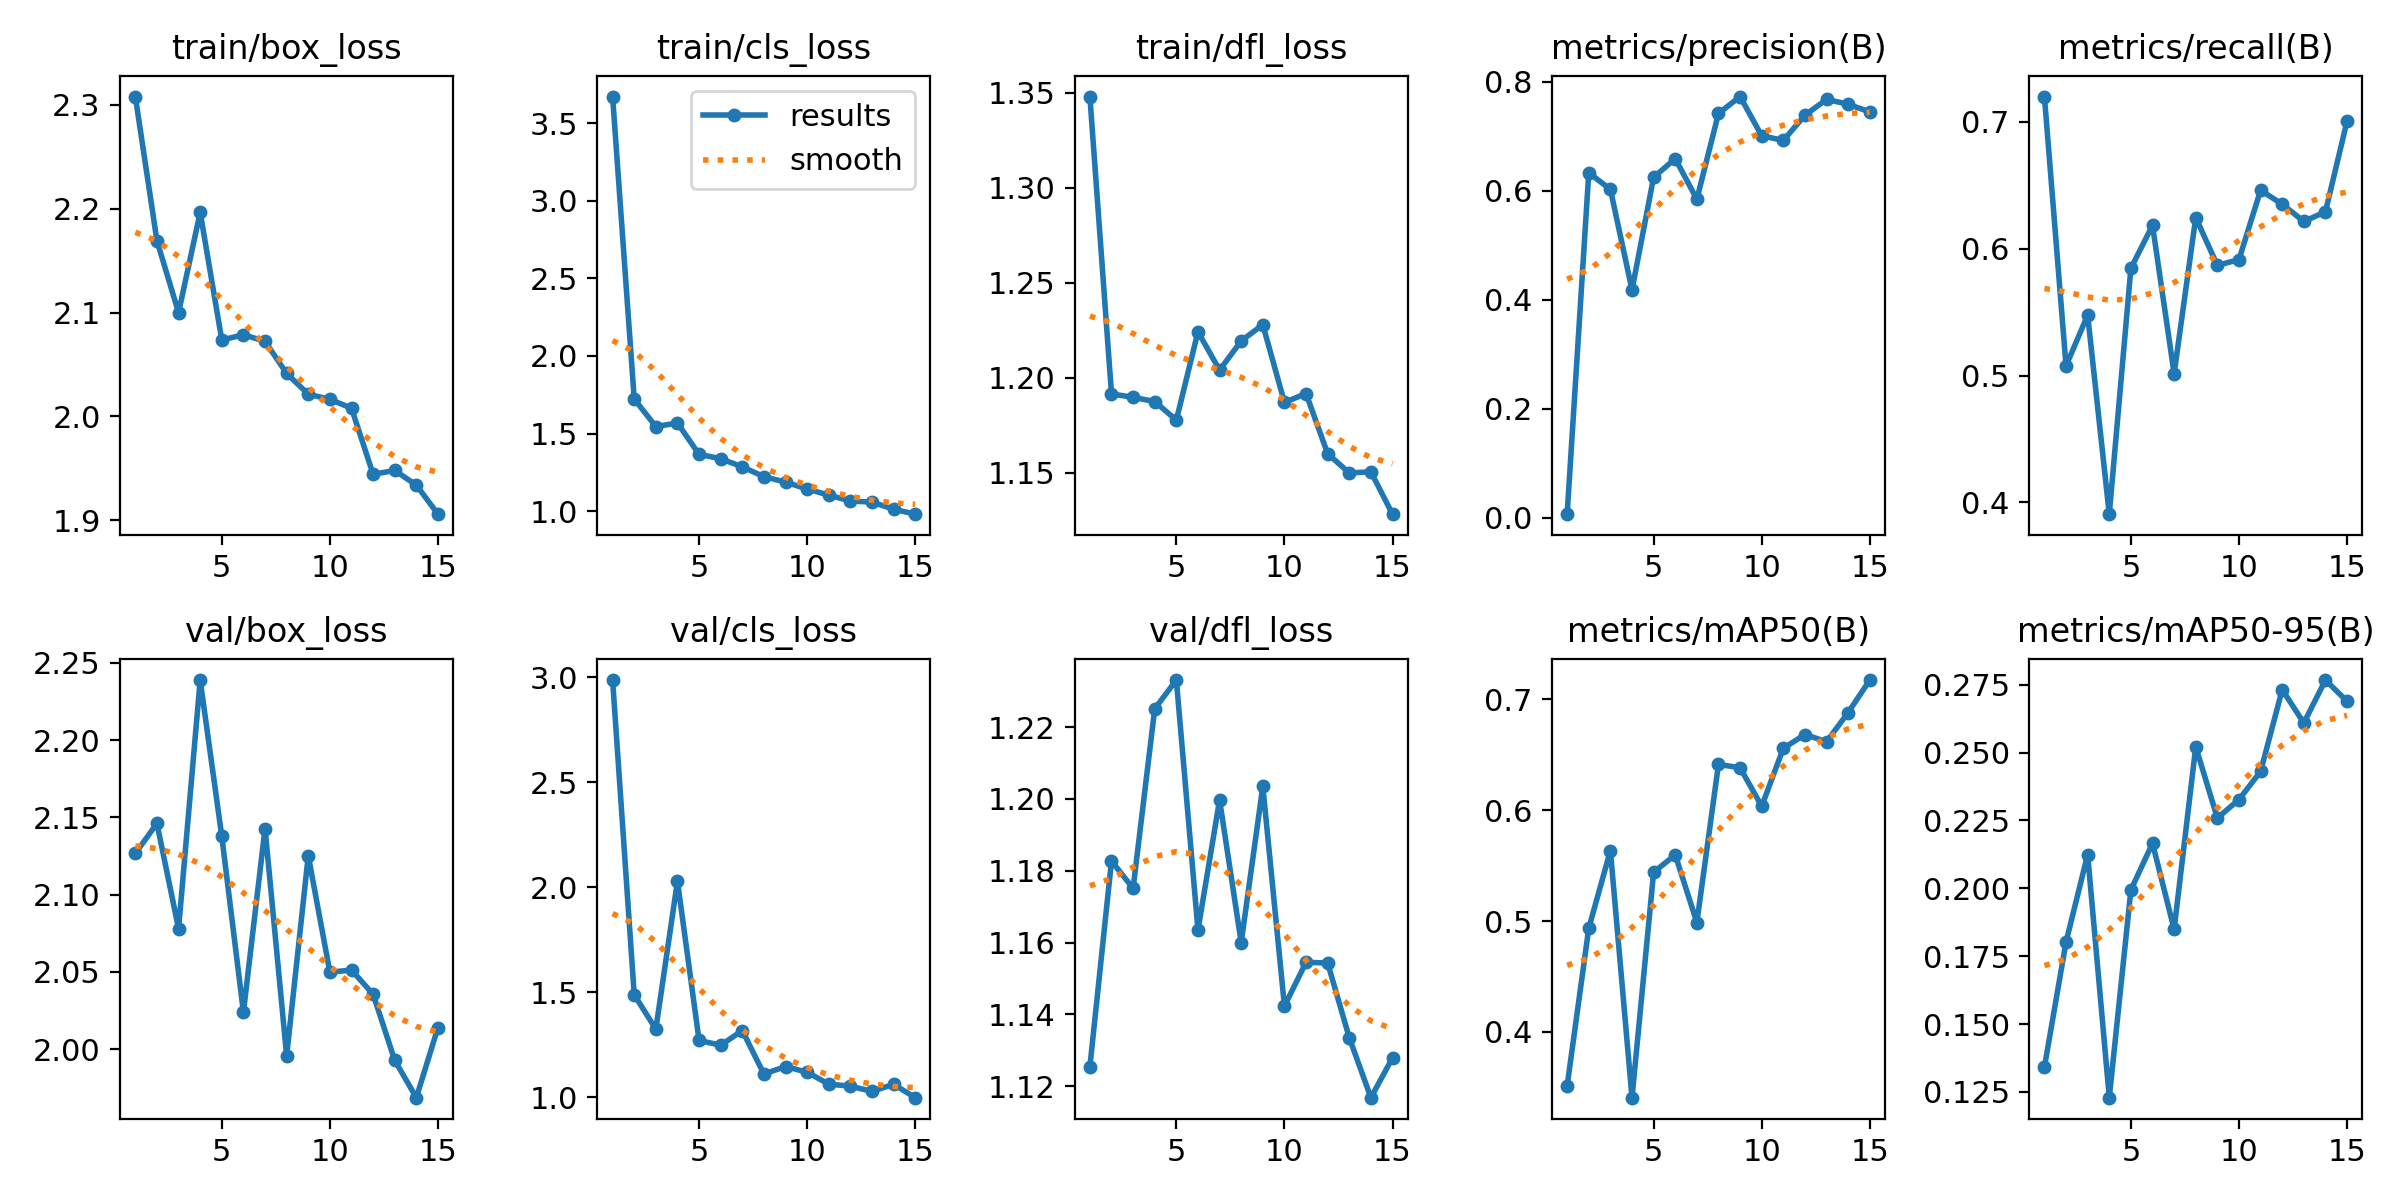

The file beside this chart, header and first rows:
epoch, train/box_loss, train/cls_loss, train/dfl_loss, metrics/precision(B), metrics/recall(B), metrics/mAP50(B), metrics/mAP50-95(B), val/box_loss, val/cls_loss, val/dfl_loss, lr/pg0, lr/pg1, lr/pg2
1, 2.308, 3.671, 1.348, 0.0066, 0.72, 0.3515, 0.1341, 2.127, 2.986, 1.125, 0.07046, 0.003283, 0.003283
2, 2.169, 1.723, 1.191, 0.6331, 0.5077, 0.4936, 0.1803, 2.146, 1.488, 1.183, 0.04002, 0.00618, 0.00618
3, 2.1, 1.546, 1.19, 0.6028, 0.5477, 0.5635, 0.2124, 2.078, 1.324, 1.175, 0.009141, 0.008636, 0.008636
4, 2.196, 1.568, 1.187, 0.4184, 0.3908, 0.3408, 0.1229, 2.239, 2.029, 1.225, 0.00802, 0.00802, 0.00802
5, 2.074, 1.367, 1.178, 0.6248, 0.5846, 0.544, 0.1994, 2.138, 1.27, 1.233, 0.00802, 0.00802, 0.00802
6, 2.079, 1.339, 1.224, 0.6591, 0.6185, 0.5597, 0.2166, 2.024, 1.248, 1.163, 0.00736, 0.00736, 0.00736
7, 2.072, 1.286, 1.204, 0.5845, 0.5015, 0.4987, 0.1849, 2.143, 1.317, 1.2, 0.0067, 0.0067, 0.0067
8, 2.041, 1.223, 1.219, 0.742, 0.6246, 0.6412, 0.2521, 1.996, 1.11, 1.16, 0.00604, 0.00604, 0.00604
9, 2.021, 1.188, 1.228, 0.773, 0.5868, 0.6382, 0.2259, 2.125, 1.146, 1.204, 0.00538, 0.00538, 0.00538
10, 2.016, 1.143, 1.187, 0.701, 0.5915, 0.6035, 0.2327, 2.05, 1.119, 1.142, 0.00472, 0.00472, 0.00472
11, 2.008, 1.104, 1.192, 0.6925, 0.6462, 0.6558, 0.243, 2.051, 1.062, 1.155, 0.00406, 0.00406, 0.00406
12, 1.944, 1.066, 1.16, 0.7387, 0.6351, 0.6682, 0.2732, 2.035, 1.052, 1.154, 0.0034, 0.0034, 0.0034
13, 1.948, 1.059, 1.15, 0.7678, 0.6215, 0.6617, 0.2609, 1.993, 1.028, 1.133, 0.00274, 0.00274, 0.00274
14, 1.934, 1.013, 1.15, 0.7588, 0.6291, 0.688, 0.2767, 1.969, 1.061, 1.117, 0.00208, 0.00208, 0.00208
15, 1.906, 0.9813, 1.128, 0.7449, 0.7007, 0.7173, 0.2689, 2.014, 0.9977, 1.128, 0.00142, 0.00142, 0.00142
